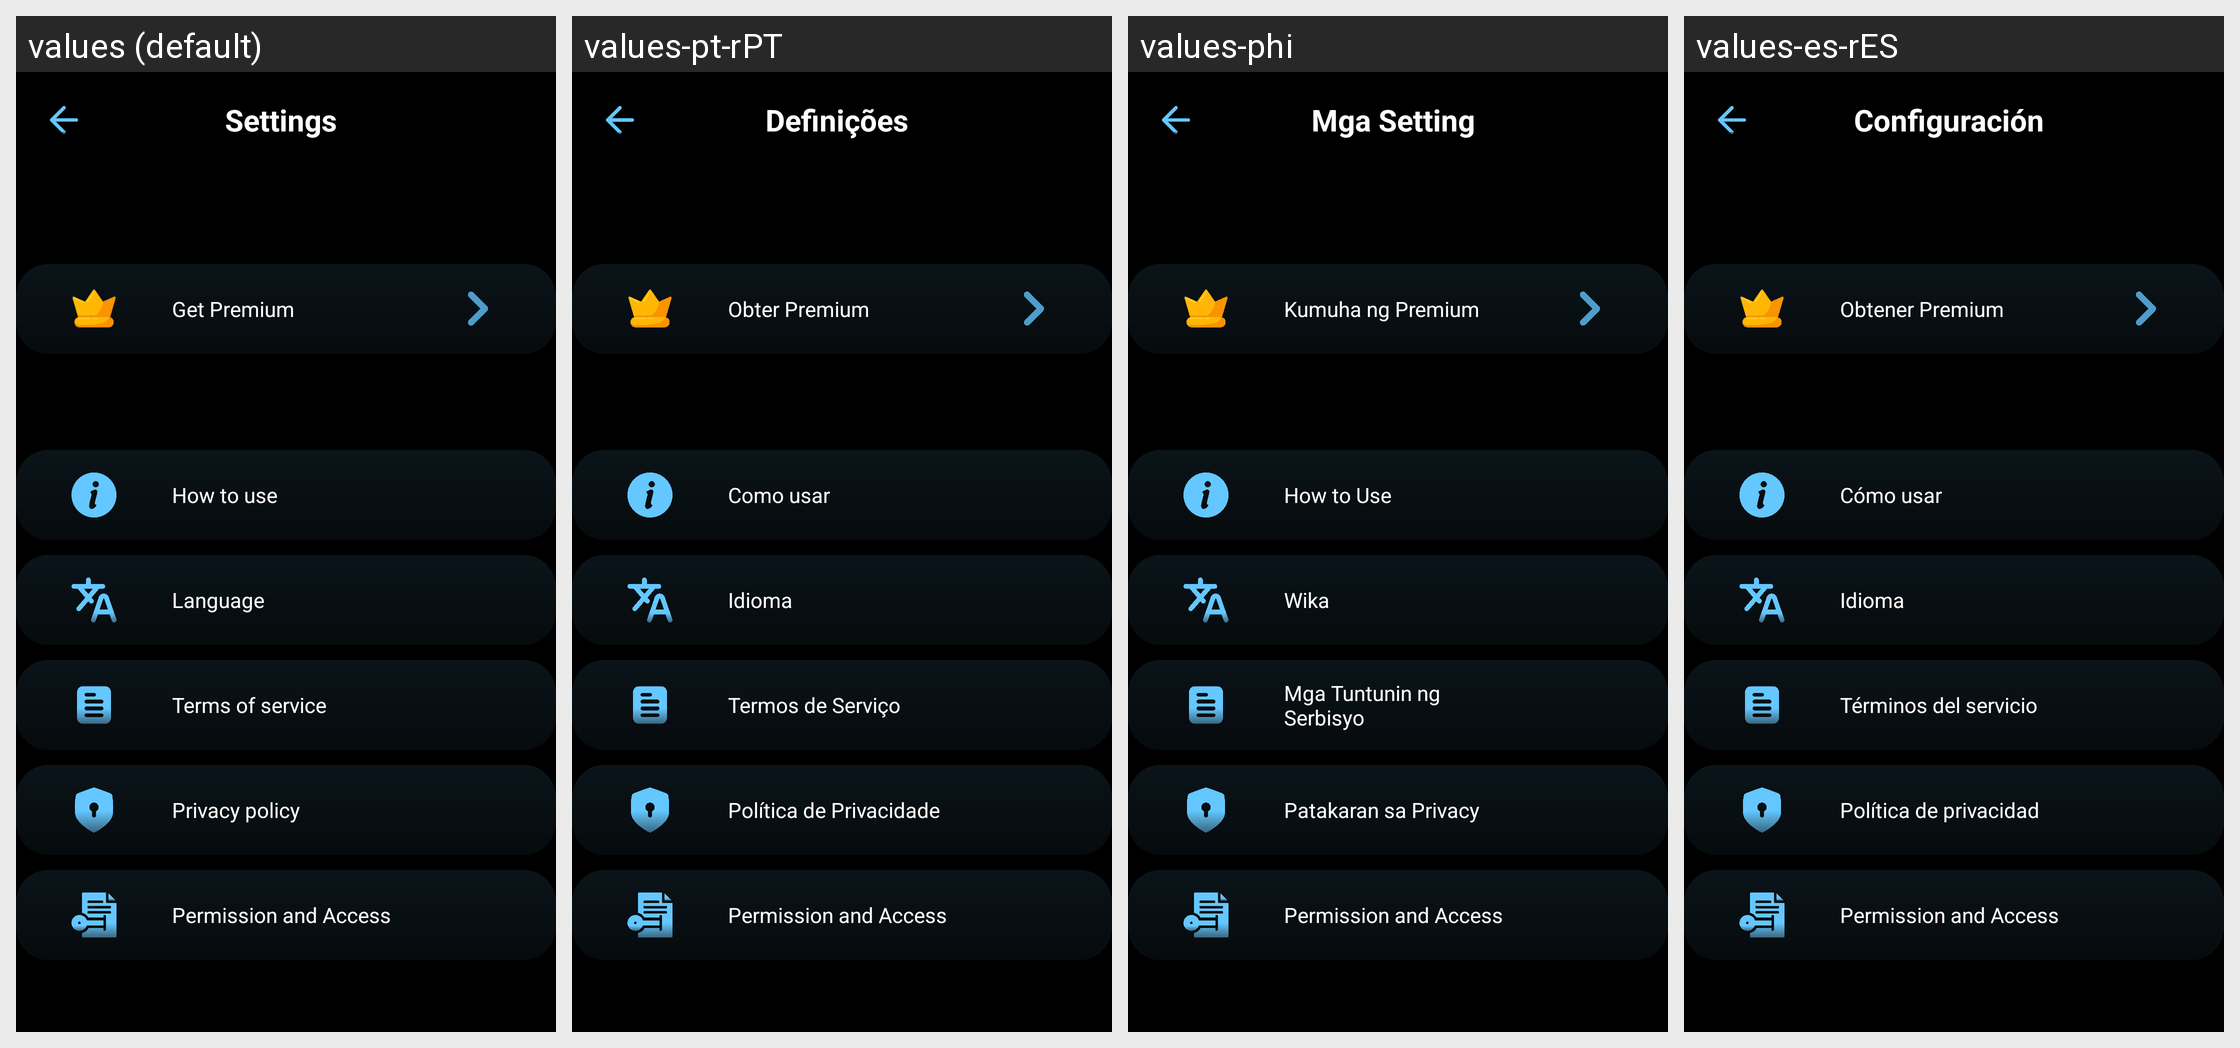

Locale-by-locale string values for the Android screen shown in this grid:
Android screen res/layout/activity_settings.xml rendered under 4 locales, left to right: values (default), values-pt-rPT, values-phi, values-es-rES. Device: Nexus 5 (rendered at 1080×1920; each locale shown at half size, 540×960, under a caption strip naming it); theme Theme.BatteryAnimation.
Other locales in the repository, not shown: values-ar, values-fr, values-fr-rFR, values-hi, values-in, values-it-rIT, values-ja, values-ko, values-ms, values-ms-rMY, values-th, values-tr, values-tr-rTR, values-vi.
Strings drawn on this screen, with the default value and each locale's value (text and hints the layout hard-codes, and strings that could not be matched under every locale, appear in the picture but are not listed):

setting
  values: Settings
  values-pt-rPT: Definições
  values-phi: Mga Setting
  values-es-rES: Configuración

get_premium
  values: Get Premium
  values-pt-rPT: Obter Premium
  values-phi: Kumuha ng Premium
  values-es-rES: Obtener Premium

how_to_use
  values: How to use
  values-pt-rPT: Como usar
  values-phi: How to Use
  values-es-rES: Cómo usar

language
  values: Language
  values-pt-rPT: Idioma
  values-phi: Wika
  values-es-rES: Idioma

terms_of_service
  values: Terms of service
  values-pt-rPT: Termos de Serviço
  values-phi: Mga Tuntunin ng Serbisyo
  values-es-rES: Términos del servicio

privacy_policy
  values: Privacy policy
  values-pt-rPT: Política de Privacidade
  values-phi: Patakaran sa Privacy
  values-es-rES: Política de privacidad

permission
  values: Permission and Access
  values-pt-rPT: Permission and Access  [not translated; the default value is used]
  values-phi: Permission and Access  [not translated; the default value is used]
  values-es-rES: Permission and Access  [not translated; the default value is used]
